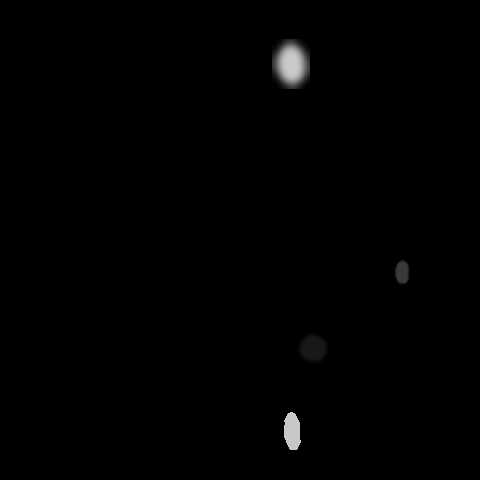

The data file committed next to this chart (first rows):
x, y, ra, rb, theta, brightness, blur
289, 62, 23, 17, 4.503, 227, 5
290, 430, 8, 19, 3.211, 226, 0
401, 271, 12, 7, 1.78, 122, 1
312, 347, 11, 22, 2.356, 79, 2
